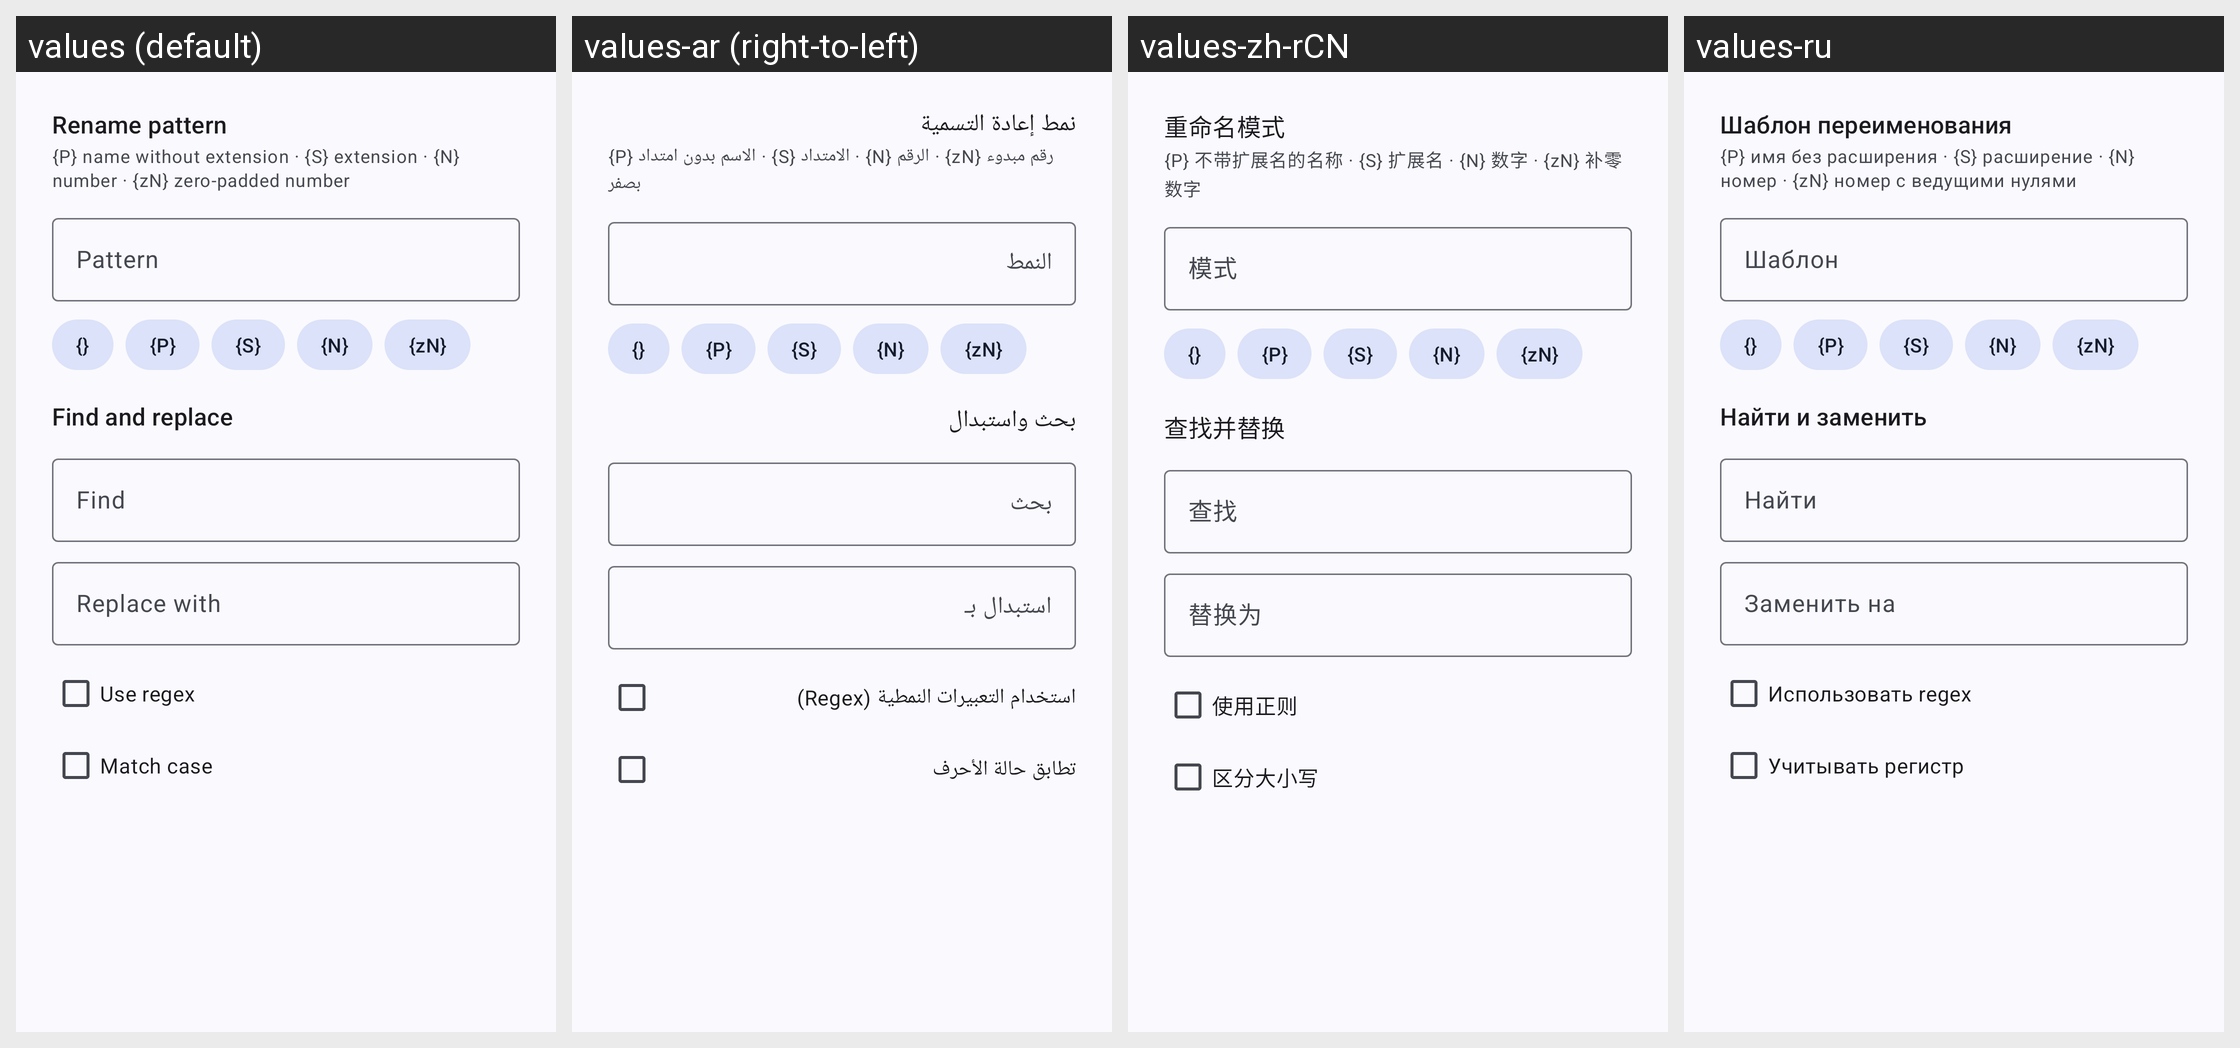

Here is an Android app screen in its default locale and in the app's own translations. Write out the translated-string differences for the strings that appear on this screen.
Android screen res/layout/dialog_multi_rename.xml rendered under 4 locales, left to right: values (default), values-ar (right-to-left), values-zh-rCN, values-ru. Device: Nexus 5 (rendered at 1080×1920; each locale shown at half size, 540×960, under a caption strip naming it); theme Theme.MyApp.System.
Other locales in the repository, not shown: values-de, values-es, values-fa, values-fr, values-hi, values-in, values-it, values-ja, values-ko, values-pt, values-th, values-tr, values-vi.
Strings drawn on this screen, with the default value and each locale's value (text and hints the layout hard-codes, and strings that could not be matched under every locale, appear in the picture but are not listed):

rename_pattern
  values: Rename pattern
  values-ar: نمط إعادة التسمية
  values-zh-rCN: 重命名模式
  values-ru: Шаблон переименования

rename_pattern_help
  values: {P} name without extension · {S} extension · {N} number · {zN} zero-padded number
  values-ar: {P} الاسم بدون امتداد · {S} الامتداد · {N} الرقم · {zN} رقم مبدوء بصفر
  values-zh-rCN: {P} 不带扩展名的名称 · {S} 扩展名 · {N} 数字 · {zN} 补零数字
  values-ru: {P} имя без расширения · {S} расширение · {N} номер · {zN} номер с ведущими нулями

pattern
  values: Pattern
  values-ar: النمط
  values-zh-rCN: 模式
  values-ru: Шаблон

find_and_replace
  values: Find and replace
  values-ar: بحث واستبدال
  values-zh-rCN: 查找并替换
  values-ru: Найти и заменить

find
  values: Find
  values-ar: بحث
  values-zh-rCN: 查找
  values-ru: Найти

replace_with
  values: Replace with
  values-ar: استبدال بـ
  values-zh-rCN: 替换为
  values-ru: Заменить на

regex
  values: Use regex
  values-ar: استخدام التعبيرات النمطية (Regex)
  values-zh-rCN: 使用正则
  values-ru: Использовать regex

match_case
  values: Match case
  values-ar: تطابق حالة الأحرف
  values-zh-rCN: 区分大小写
  values-ru: Учитывать регистр
